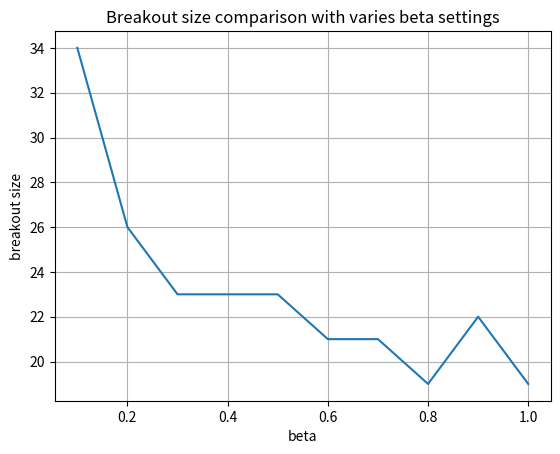

Generate this figure with matplotlib:
from functools import reduce
from enum import *
from random import *
import numpy as np
import matplotlib.pyplot as plt

# N = 100                      # Population size
# SUSCEPTIBLE_SIZE = 95
# INFECTIOUS_SIZE = 5
# IMMUNE_SIZE = 0

# Beta = 0.1                  # Rate at which two specific individuals come into effective contact
# RECOVERY_RATE = 0.2
# IMMUNE_REMOVE_RATE = 0.2
# MAX_CONTACT_NUMBER = 10    # Max number of contacted individual with a single per time unit


# plot setting

# breakout size comparison by vary beta
N = 5000
SUSCEPTIBLE_SIZE = 995
INFECTIOUS_SIZE = 5
IMMUNE_SIZE = 0
MAX_CONTACT_NUMBER = 10
RECOVERY_RATE = 0
IMMUNE_REMOVE_RATE = 0

BETAS = np.linspace(start=0.1, stop=1, num=10)
results = []




class State(Enum):
    SUSCEPTIBLE = auto()
    INFECTIOUS = auto()
    IMMUNE = auto()

class Individual:
    def __init__(self, state: State):
        self.state = state

class Population:
    def __init__(self, individuals=None):
        if individuals is None:
            self.population_size = N
            self.susceptible_size = SUSCEPTIBLE_SIZE
            self.infectious_size = INFECTIOUS_SIZE
            self.immune_size = IMMUNE_SIZE
            self.individuals = []
            self.generate()
        else:
            self.individuals = individuals
            self.update_size()

    # generate individuals
    def generate(self):
        for _ in range(self.susceptible_size):
            self.individuals.append(Individual(state=State.SUSCEPTIBLE))
        for _ in range(self.infectious_size):
            self.individuals.append(Individual(state=State.INFECTIOUS))
        for _ in range(self.immune_size):
            self.individuals.append(Individual(state=State.IMMUNE))

    # filter out individuals in certain state, e.g population.filter(State.IMMUNE) => [immune indi]
    def filter(self, state: State):
        return filter(lambda individual: (individual.state is state), self.individuals)

    def update_size(self):
        self.susceptible_size = len(list(self.filter(State.SUSCEPTIBLE)))
        self.infectious_size = len(list(self.filter(State.INFECTIOUS)))
        self.immune_size = len(list(self.filter(State.IMMUNE)))
        self.population_size = self.susceptible_size + self.infectious_size + self.immune_size


for Beta in BETAS:
    breakout = 0
    for _ in range(100):
        # create world
        population = Population()
        # simulation start
        while population.infectious_size != population.population_size\
        and population.infectious_size != 0:
            breakout += 1
            # susceptible => infectious update
            contact = Population(individuals=sample(population.individuals, MAX_CONTACT_NUMBER))
            p = 1 - (1-Beta)**contact.infectious_size
            for individual in population.filter(State.SUSCEPTIBLE):
                if random() < p:
                    individual.state = State.INFECTIOUS
            # infectious => immune update
            for individual in population.filter(State.INFECTIOUS):
                if random() < RECOVERY_RATE:
                    individual.state = State.IMMUNE
            # immune => susceptible update
            for individual in population.filter(State.IMMUNE):
                if random() < IMMUNE_REMOVE_RATE:
                    individual.state = State.SUSCEPTIBLE
            # population size update
            population.update_size()
    results.append(round(breakout/100))
    breakout = 0


print(results)

# Data for plotting

fig, ax = plt.subplots()
ax.plot(BETAS, results)

ax.set(xlabel='beta', ylabel='breakout size',
       title='Breakout size comparison with varies beta settings')
ax.grid()

fig.savefig("test.png")
plt.show()